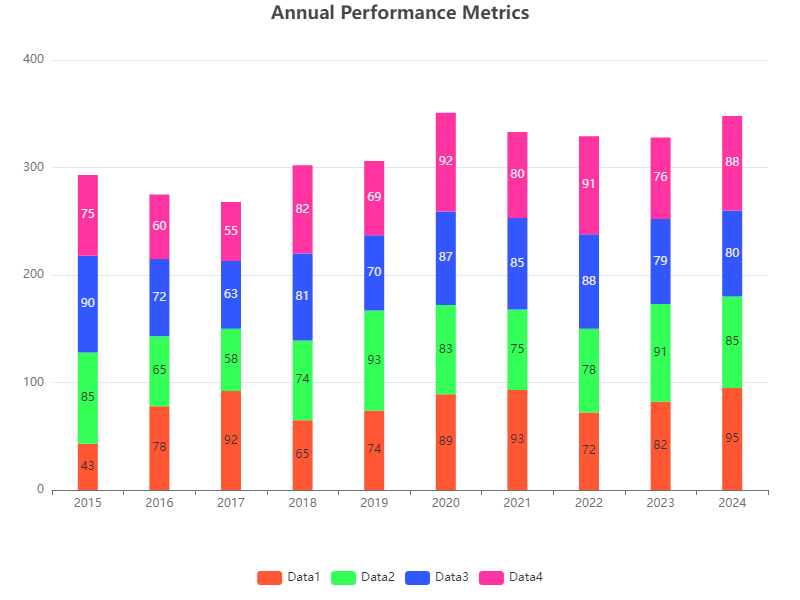

The file beside this chart, header and first rows:
Category, Data1, Data2, Data3, Data4
2015, 43, 85, 90, 75
2016, 78, 65, 72, 60
2017, 92, 58, 63, 55
2018, 65, 74, 81, 82
2019, 74, 93, 70, 69
2020, 89, 83, 87, 92
2021, 93, 75, 85, 80
2022, 72, 78, 88, 91
2023, 82, 91, 79, 76
2024, 95, 85, 80, 88
